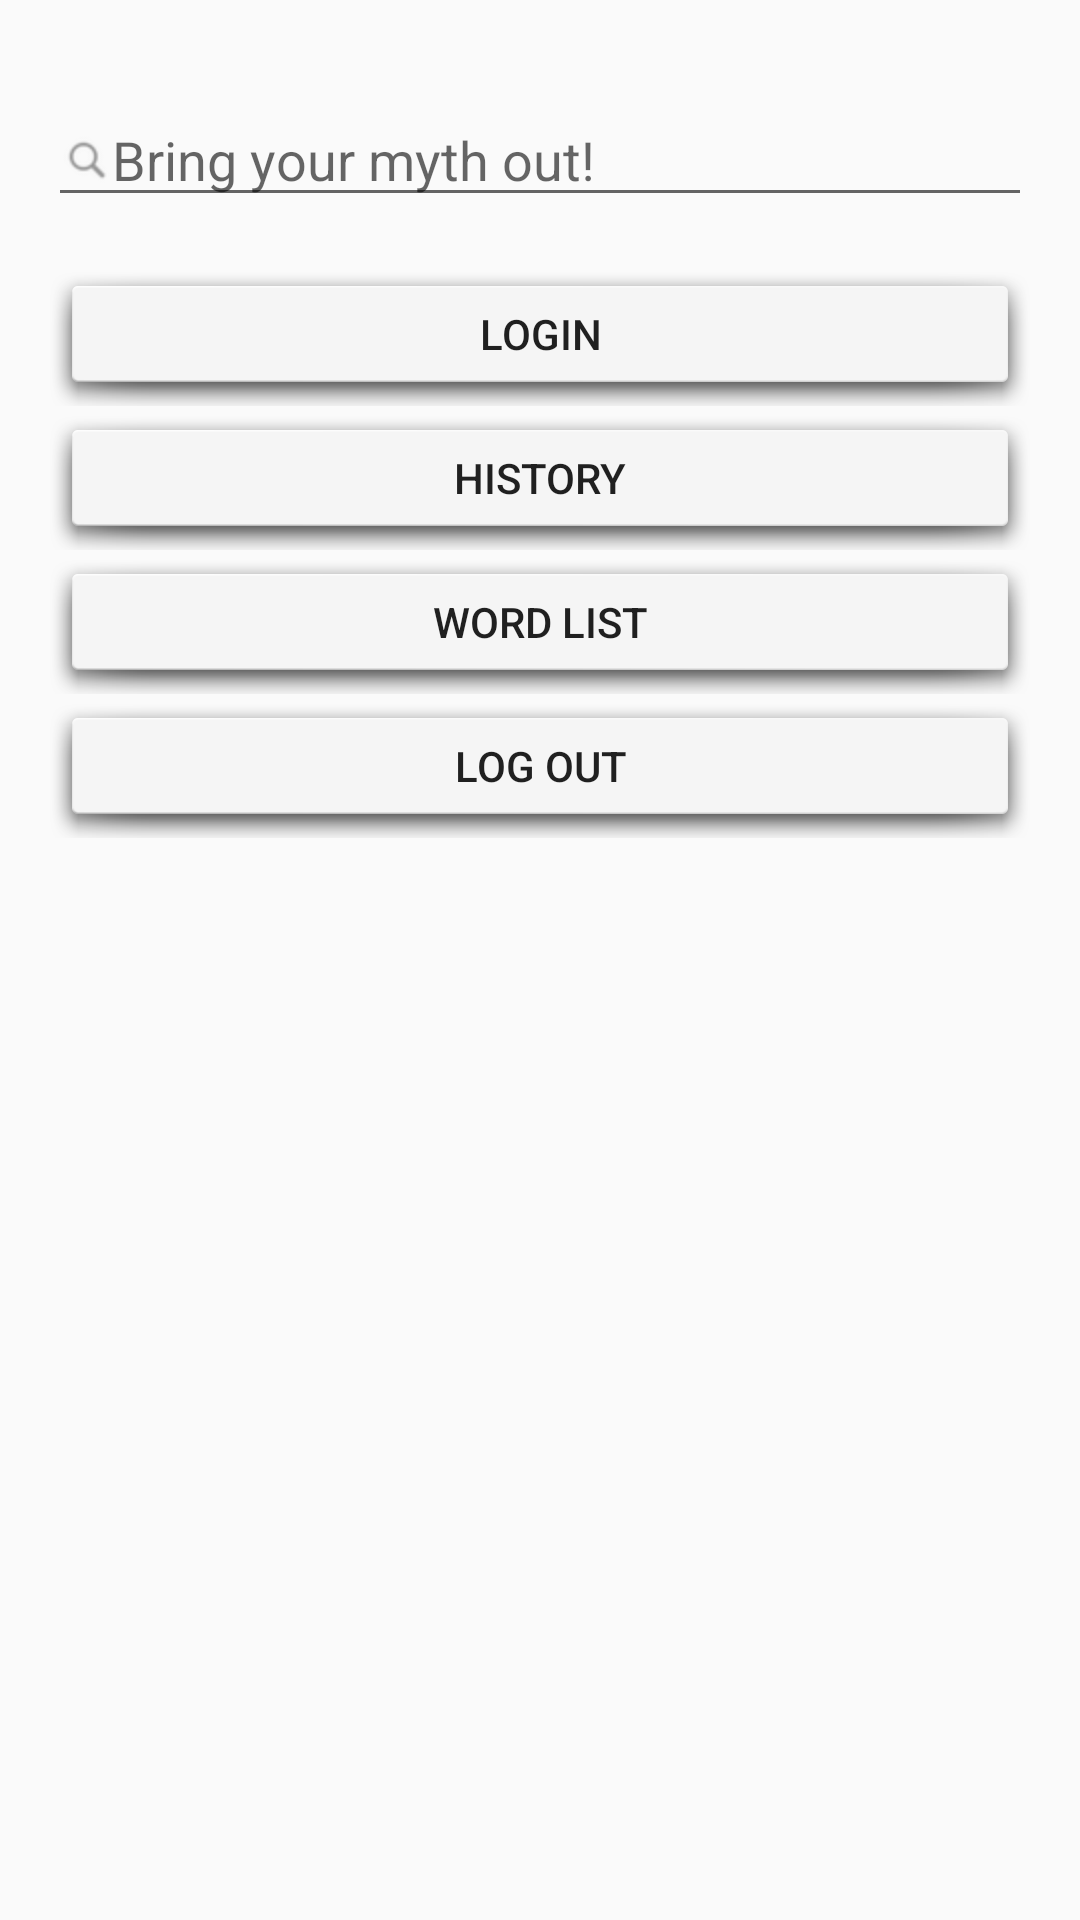

Here is an Android app screen rendered from its layout file. Give the layout XML and the strings, colors and styles it references.
<!-- AndroidManifest.xml: activity theme AppTheme.NoActionBar -->
<!-- res/layout/fragment_main.xml -->
<LinearLayout xmlns:android="http://schemas.android.com/apk/res/android"
    xmlns:tools="http://schemas.android.com/tools"
    android:layout_width="match_parent"
    android:layout_height="match_parent"
    android:paddingBottom="@dimen/activity_vertical_margin"
    android:paddingLeft="@dimen/activity_horizontal_margin"
    android:paddingRight="@dimen/activity_horizontal_margin"
    android:paddingTop="@dimen/activity_vertical_margin"
    tools:context="com.example.hembit.idict.View.MainActivity$PlaceholderFragment"
    android:orientation="vertical">
    
    
        
        
        
        
        
    


    <EditText
        android:id="@+id/searchView"
        android:layout_width="match_parent"
        android:layout_height="wrap_content"
        android:layout_marginTop="15dp"
        android:maxLines="1"
        android:imeOptions="actionSearch"
        android:inputType="textAutoCorrect"
        android:drawableLeft="@mipmap/ic_search"
        android:drawableStart="@mipmap/ic_search"
        android:hint="@string/searchbox_hint" />

    <Button
        android:text="Login"
        android:layout_width="match_parent"
        android:layout_height="wrap_content"
        android:id="@+id/button_login"
        android:background="@android:drawable/dialog_holo_light_frame"
        android:layout_marginTop="15dp" />

    <Button
        android:text="History"
        android:layout_width="match_parent"
        android:layout_height="wrap_content"
        android:id="@+id/button_history"
        android:background="@android:drawable/dialog_holo_light_frame" />

    <Button
        android:layout_width="match_parent"
        android:layout_height="wrap_content"
        android:text="Word list"
        android:id="@+id/button_wordlist"
        android:background="@android:drawable/dialog_holo_light_frame"/>

    <Button
        android:layout_width="match_parent"
        android:layout_height="wrap_content"
        android:text="Log out"
        android:id="@+id/button_logout"
        android:background="@android:drawable/dialog_holo_light_frame"/>

    <TextView
        android:text=""
        android:layout_width="match_parent"
        android:layout_height="wrap_content"
        android:id="@+id/restoreFragment" />
    
            
            
            
            
            
            
            
        
        
        

</LinearLayout>
<!-- resources referenced by this layout -->
<resources>
  <color name="main_color_gray">#ffd4a270</color>
  <color name="main_color_gray_light">#ffb4b4b4</color>
  <color name="tab_bg_color">#ffe7e7e7</color>
  <dimen name="activity_horizontal_margin">16dp</dimen>
  <dimen name="activity_vertical_margin">16dp</dimen>
  <!-- mipmap ic_search: png bitmap (mipmap-hdpi, 899 bytes) -->
  <string name="searchbox_hint">Bring your myth out!</string>
  <style name="tab_btn" parent="@style/btn">
          <item name="android:textSize">@dimen/txt_15sp</item>
          <item name="android:textColor">@color/tab_color</item>
          <item name="android:gravity">center</item>
          <item name="android:background">@drawable/btn_tab</item>
          <item name="android:paddingBottom">@dimen/pad_5dp</item>
          <item name="android:clickable">true</item>
      </style>
  <style name="AppTheme.NoActionBar">
          <item name="windowActionBar">false</item>
          <item name="windowNoTitle">true</item>
      </style>
  <style name="btn" parent="@android:style/Widget.Holo.Light.Button">
          <item name="android:minWidth">1.0dip</item>
          <item name="android:minHeight">1.0dip</item>
      </style>
  <dimen name="txt_15sp">15.0sp</dimen>
  <!-- drawable btn_tab (drawable) -->
  <?xml version="1.0" encoding="utf-8"?>
  
  <selector
    xmlns:android="http://schemas.android.com/apk/res/android">
      <item android:state_pressed="true" android:drawable="@drawable/tab_bg_sel" />
      <item android:state_enabled="false" android:drawable="@drawable/tab_bg_sel" />
      <item android:drawable="@drawable/tab_bg" />
  </selector>
  <dimen name="pad_5dp">5.0dip</dimen>
  <!-- drawable tab_bg_sel: png bitmap (drawable, 146 bytes) -->
  <!-- drawable tab_bg: png bitmap (drawable, 124 bytes) -->
</resources>
